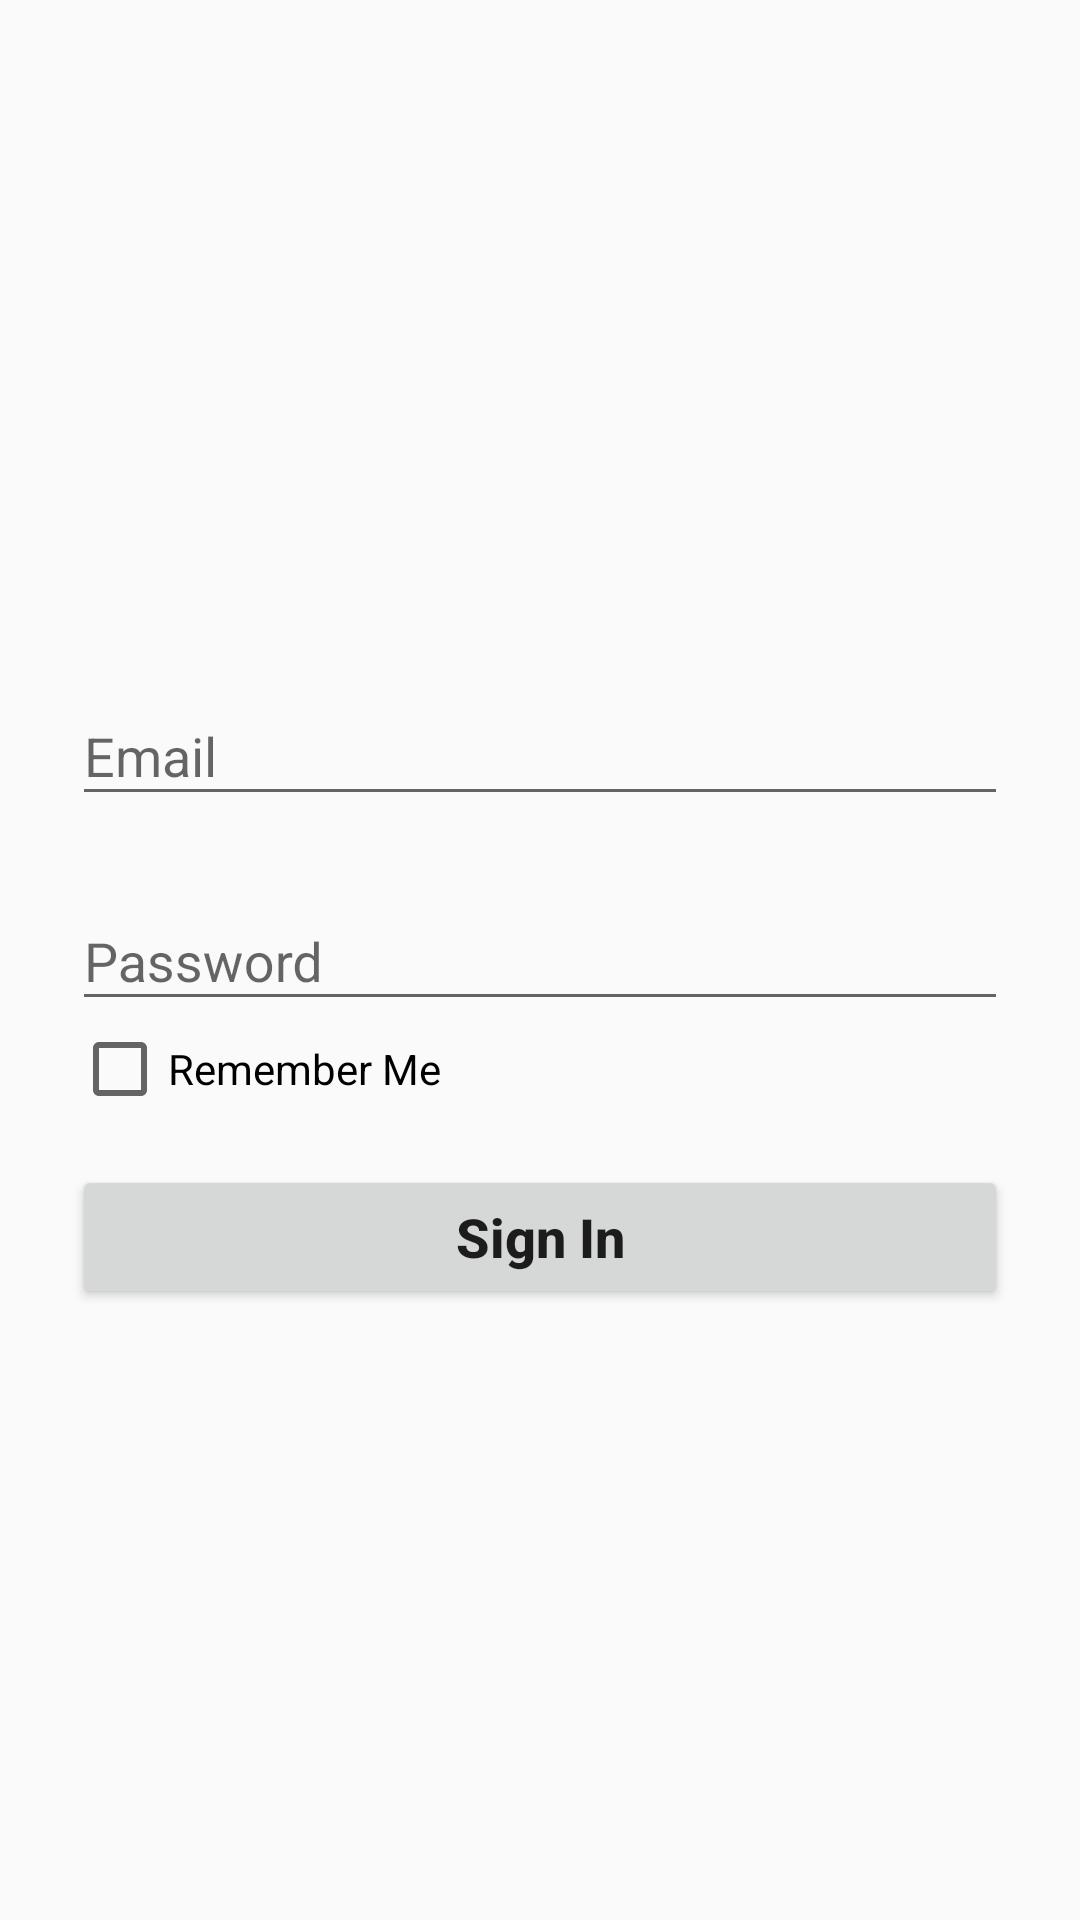

The Android layout XML behind this screen, and the referenced resources:
<!-- AndroidManifest.xml: application theme AppTheme -->
<!-- res/layout/activity_main.xml -->
<?xml version="1.0" encoding="utf-8"?>
<LinearLayout xmlns:android="http://schemas.android.com/apk/res/android"
    xmlns:app="http://schemas.android.com/apk/res-auto"
    xmlns:tools="http://schemas.android.com/tools"
    android:layout_width="match_parent"
    android:layout_height="match_parent"
    android:gravity="center"
    android:orientation="vertical"
    android:padding="24dp"
    tools:context="com.seedgrow.modullima.MainActivity">

    

    <ProgressBar
        android:id="@+id/login_progress"
        style="?android:attr/progressBarStyleLarge"
        android:layout_width="wrap_content"
        android:layout_height="wrap_content"
        android:layout_marginBottom="8dp"
        android:foregroundGravity="center"
        android:visibility="gone"/>
    <ScrollView
        android:id="@+id/login_form"
        android:layout_width="match_parent"
        android:layout_height="match_parent">
        <LinearLayout
            android:id="@+id/email_login_form"
            android:layout_width="match_parent"
            android:layout_height="match_parent"
            android:layout_gravity="center"
            android:gravity="center"
            android:orientation="vertical">
            <com.google.android.material.textfield.TextInputLayout
                android:layout_width="match_parent"
                android:layout_height="wrap_content"
                android:layout_marginTop="16dp">

                <EditText
                    android:id="@+id/simple_login_email"
                    android:layout_width="match_parent"
                    android:layout_height="wrap_content"
                    android:hint="Email"
                    android:inputType="textEmailAddress"
                    android:maxLines="1"
                    android:singleLine="true"/>
            </com.google.android.material.textfield.TextInputLayout>

            <com.google.android.material.textfield.TextInputLayout
                android:layout_width="match_parent"
                android:layout_height="wrap_content"
                android:layout_marginTop="16dp">

                <EditText
                    android:id="@+id/simple_login_password"
                    android:layout_width="match_parent"
                    android:layout_height="wrap_content"
                    android:hint="Password"
                    android:imeOptions="actionUnspecified"
                    android:inputType="textPassword"
                    android:maxLines="1"
                    android:singleLine="true"/>
            </com.google.android.material.textfield.TextInputLayout>

            <CheckBox
                android:layout_width="match_parent"
                android:layout_height="wrap_content"
                android:text="Remember Me"
                android:id="@+id/checkBoxRememberMe"/>
            <Button
                android:id="@+id/email_sign_in_button"
                android:layout_width="match_parent"
                android:layout_height="wrap_content"
                android:layout_marginTop="16dp"
                android:text="Sign In"
                android:textAllCaps="false"
                android:textSize="18sp"
                android:textStyle="bold"/>
        </LinearLayout>
    </ScrollView>
</LinearLayout>
<!-- resources referenced by this layout -->
<resources>
  <style name="AppTheme" parent="Theme.AppCompat.Light.DarkActionBar">
          
          <item name="colorPrimary">@color/colorPrimary</item>
          <item name="colorPrimaryDark">@color/colorPrimaryDark</item>
          <item name="colorAccent">@color/colorAccent</item>
      </style>
  <!-- not gathered from this repository: default colours our renderer supplied (Android Studio template values) -->
  <color name="colorPrimary">#FF6200EE</color>
  <color name="colorPrimaryDark">#FF3700B3</color>
  <color name="colorAccent">#FF03DAC5</color>
</resources>
